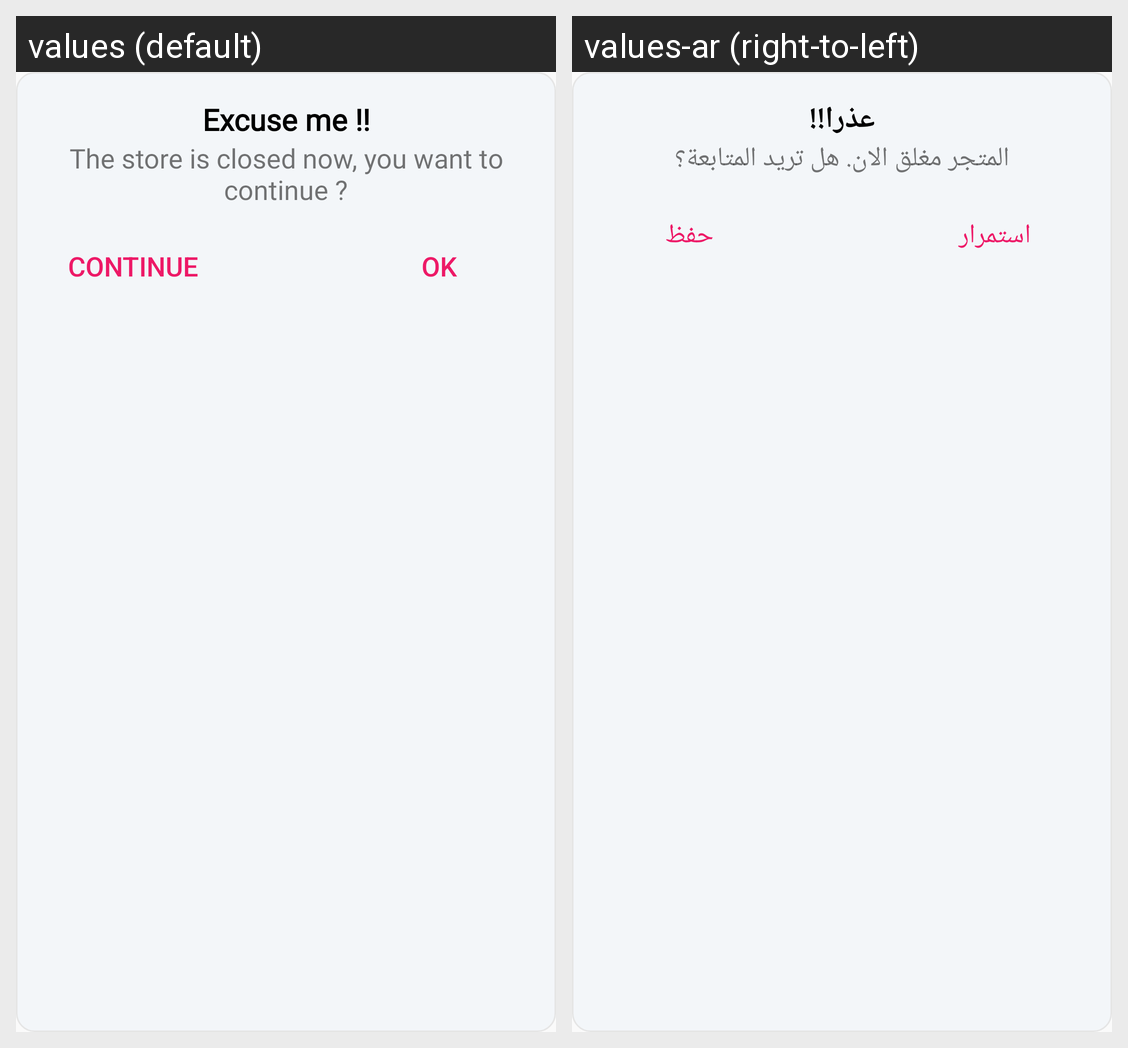

For this localized Android screen grid, give each drawn string resource with its value in every locale shown.
Android screen res/layout/layout_dialog_alert.xml rendered under 2 locales, left to right: values (default), values-ar (right-to-left). Device: Nexus 5 (rendered at 1080×1920; each locale shown at half size, 540×960, under a caption strip naming it); theme AppTheme.
Strings drawn on this screen, with the default value and each locale's value (text and hints the layout hard-codes, and strings that could not be matched under every locale, appear in the picture but are not listed):

excuse_me
  values: Excuse me !!
  values-ar: عذرا!!

the_store_is_closed_now_you_want_to_continue
  values: The store is closed now, you want to continue ?
  values-ar: المتجر مغلق الان. هل تريد المتابعة؟

ok
  values: OK
  values-ar: حفظ

_continue
  values: Continue
  values-ar: استمرار
